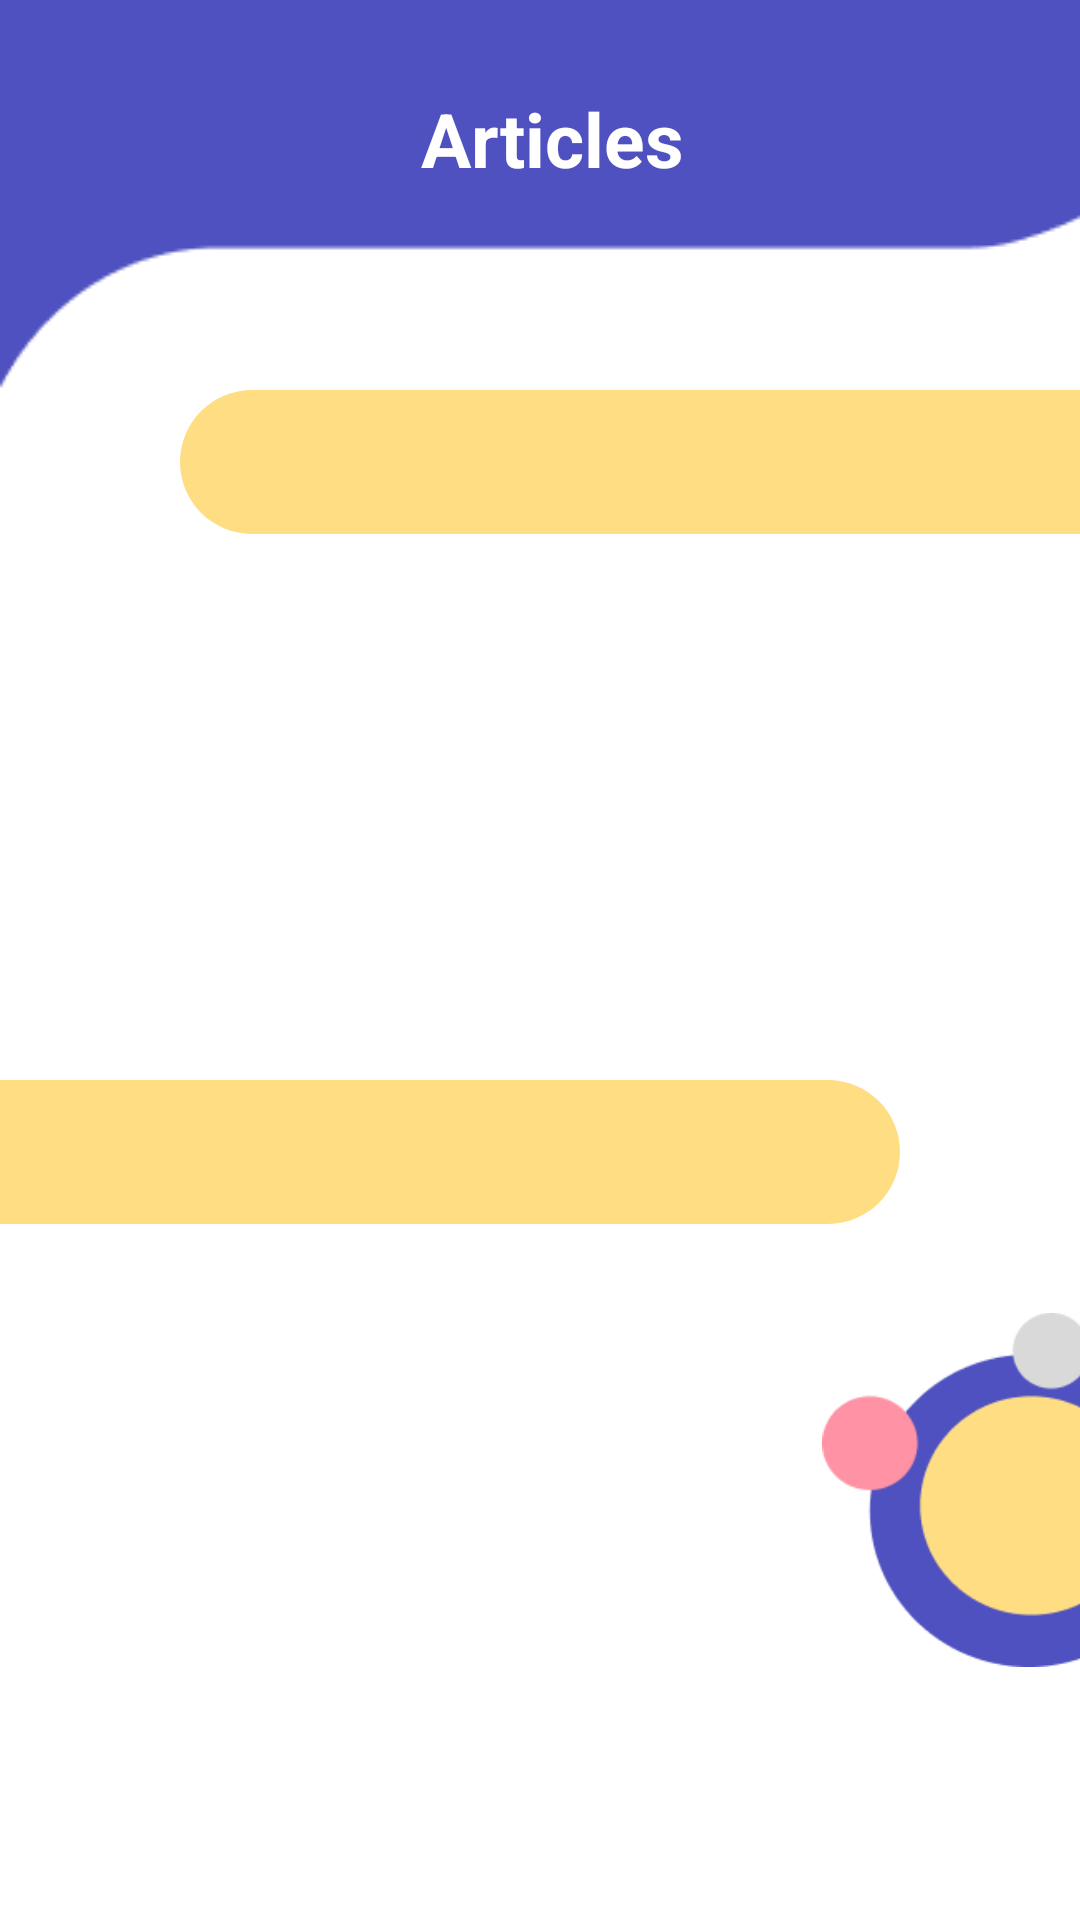

Here is an Android app screen rendered from its layout file. Give the layout XML and the strings, colors and styles it references.
<!-- AndroidManifest.xml: application theme Theme.Stuntguard -->
<!-- res/layout/fragment_article.xml -->
<?xml version="1.0" encoding="utf-8"?>
<androidx.constraintlayout.widget.ConstraintLayout xmlns:android="http://schemas.android.com/apk/res/android"
    xmlns:app="http://schemas.android.com/apk/res-auto"
    xmlns:tools="http://schemas.android.com/tools"
    android:layout_width="match_parent"
    android:layout_height="match_parent"
    android:background="@color/white"
    tools:context=".ArticleFragment">

    <androidx.appcompat.widget.Toolbar
        android:id="@+id/topbar"
        android:layout_width="0dp"
        android:layout_height="wrap_content"
        android:background="@drawable/group_4"
        android:padding="8dp"
        android:theme="@style/ThemeOverlay.AppCompat.Dark.ActionBar"
        app:layout_constraintTop_toTopOf="parent"
        app:layout_constraintLeft_toLeftOf="parent"
        app:layout_constraintRight_toRightOf="parent">

        <ImageButton
            android:id="@+id/back_button"
            android:layout_width="wrap_content"
            android:layout_height="wrap_content"
            android:layout_marginBottom="100dp"
            android:background="?attr/selectableItemBackgroundBorderless"
            android:src="@drawable/ic_arrow_back"
            android:contentDescription="@string/back"/>

        <TextView
            android:id="@+id/toolbar_title"
            android:layout_width="wrap_content"
            android:layout_height="wrap_content"
            android:layout_marginBottom="100dp"
            android:layout_gravity="center"
            android:layout_marginStart="16dp"
            android:text="Articles"
            android:textColor="@android:color/white"
            android:textSize="25sp"
            android:textStyle="bold"/>

    </androidx.appcompat.widget.Toolbar>

    <ImageView
        android:id="@+id/imageView2"
        android:layout_width="138dp"
        android:layout_height="118dp"
        android:layout_marginTop="175dp"
        android:layout_marginLeft="10dp"
        app:layout_constraintBottom_toBottomOf="parent"
        app:layout_constraintEnd_toEndOf="parent"
        app:layout_constraintStart_toEndOf="@+id/hottopics"
        app:layout_constraintTop_toBottomOf="@+id/whatsnew"
        app:srcCompat="@drawable/group_3" />

    <androidx.recyclerview.widget.RecyclerView
        android:id="@+id/whatsnew"
        android:layout_width="match_parent"
        android:layout_height="wrap_content"
        android:layout_marginTop="130dp"
        android:layout_marginLeft="60dp"
        android:background="@drawable/bg_horizontal_rv_articles"
        android:paddingVertical="24dp"
        android:paddingStart="48dp"
        app:layout_constraintEnd_toEndOf="parent"
        app:layout_constraintStart_toStartOf="parent"
        app:layout_constraintTop_toTopOf="parent" />

    <TextView
        android:id="@+id/textwhatsnew"
        android:layout_width="160dp"
        android:layout_height="40dp"
        android:layout_marginRight="150dp"
        android:layout_marginBottom="242dp"
        android:background="@drawable/bg_text"
        android:textSize="25dp"
        android:text="What's New"
        android:textColor="@color/black"
        android:paddingStart="16dp"
        android:paddingTop="3dp"
        app:layout_constraintBottom_toBottomOf="@+id/whatsnew"
        app:layout_constraintEnd_toEndOf="parent"
        app:layout_constraintStart_toStartOf="parent"
        app:layout_constraintTop_toTopOf="@+id/whatsnew" />

    <androidx.recyclerview.widget.RecyclerView
        android:id="@+id/hottopics"
        android:layout_width="match_parent"
        android:layout_height="wrap_content"
        android:layout_marginRight="60dp"
        android:layout_marginBottom="50dp"
        android:background="@drawable/bg_horizontal2_rv_articles"
        android:paddingVertical="24dp"
        android:paddingStart="48dp"
        app:layout_constraintBottom_toBottomOf="parent"
        app:layout_constraintEnd_toEndOf="parent"
        app:layout_constraintStart_toStartOf="parent"
        app:layout_constraintTop_toBottomOf="@+id/whatsnew" />

    <TextView
        android:id="@+id/texthottopics"
        android:layout_width="160dp"
        android:layout_height="40dp"
        android:layout_marginLeft="150dp"
        android:layout_marginBottom="242dp"
        android:background="@drawable/bg_text"
        android:textSize="25dp"
        android:text="Hot Topics"
        android:textColor="@color/black"
        android:paddingStart="18dp"
        android:paddingTop="3dp"
        app:layout_constraintBottom_toBottomOf="@+id/hottopics"
        app:layout_constraintEnd_toEndOf="parent"
        app:layout_constraintStart_toStartOf="parent"
        app:layout_constraintTop_toTopOf="@+id/hottopics" />

</androidx.constraintlayout.widget.ConstraintLayout>
<!-- resources referenced by this layout -->
<resources>
  <color name="black">#FF000000</color>
  <color name="white">#FFFFFFFF</color>
  <!-- drawable bg_horizontal2_rv_articles (drawable) -->
  <?xml version="1.0" encoding="utf-8"?>
  <shape xmlns:android="http://schemas.android.com/apk/res/android">
      <solid android:color="#FFDD83"/>
      <corners android:bottomRightRadius="100dp" android:topRightRadius="100dp"/>
  </shape>
  <!-- drawable bg_horizontal_rv_articles (drawable) -->
  <?xml version="1.0" encoding="utf-8"?>
  <shape xmlns:android="http://schemas.android.com/apk/res/android">
      <solid android:color="#FFDD83"/>
      <corners android:bottomLeftRadius="100dp" android:topLeftRadius="100dp"/>
  </shape>
  <!-- drawable bg_text (drawable) -->
  <?xml version="1.0" encoding="utf-8"?>
  <shape xmlns:android="http://schemas.android.com/apk/res/android">
      <solid android:color="#994E51BF"/>
      <corners android:bottomLeftRadius="600dp" android:topLeftRadius="600dp" android:bottomRightRadius="600dp" android:topRightRadius="600dp"/>
  </shape>
  <!-- drawable group_3: png bitmap (drawable, 6228 bytes) -->
  <!-- drawable group_4: png bitmap (drawable, 1190 bytes) -->
  <string name="back">Back</string>
  <style name="Theme.Stuntguard" parent="Base.Theme.Stuntguard" />
  <style name="Base.Theme.Stuntguard" parent="Theme.Material3.Light.NoActionBar">
          
          
      </style>
</resources>
